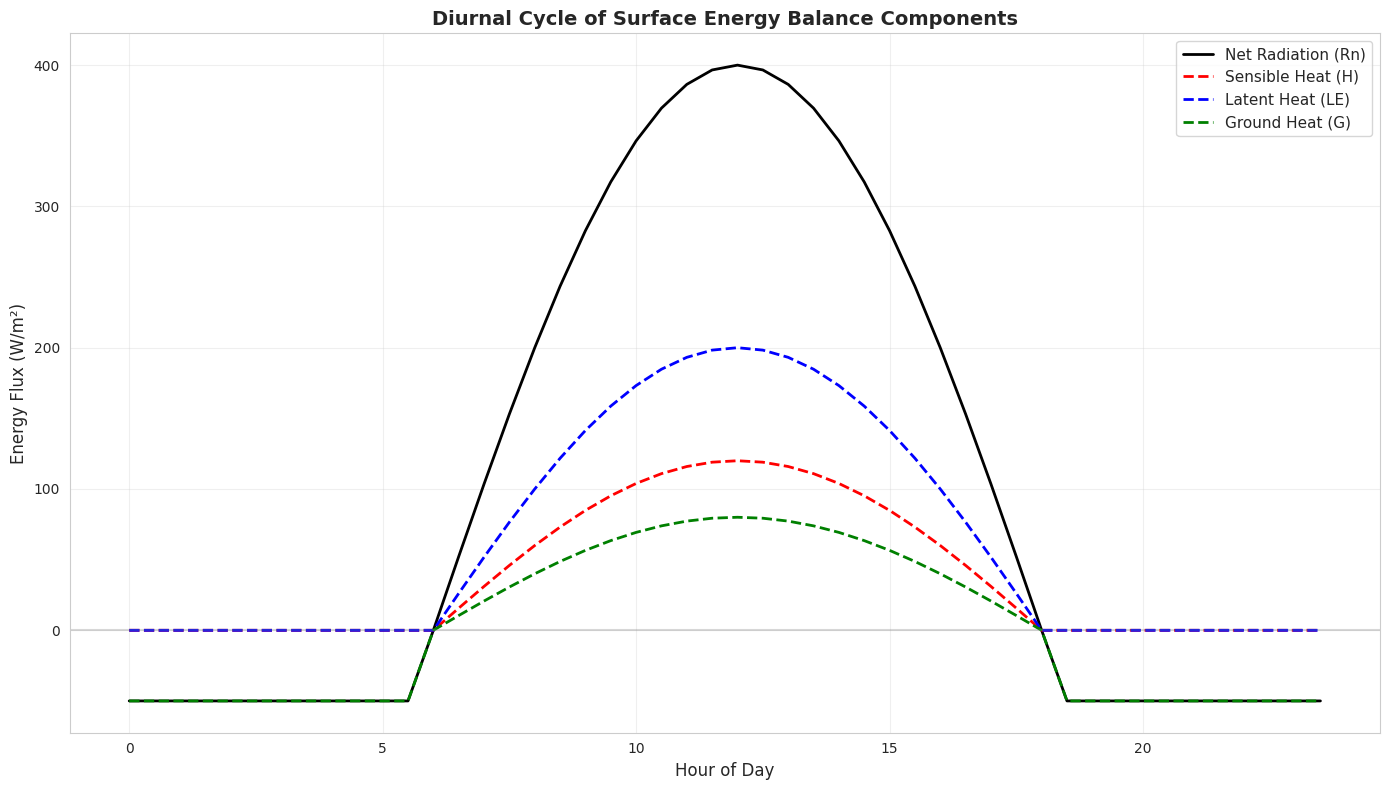
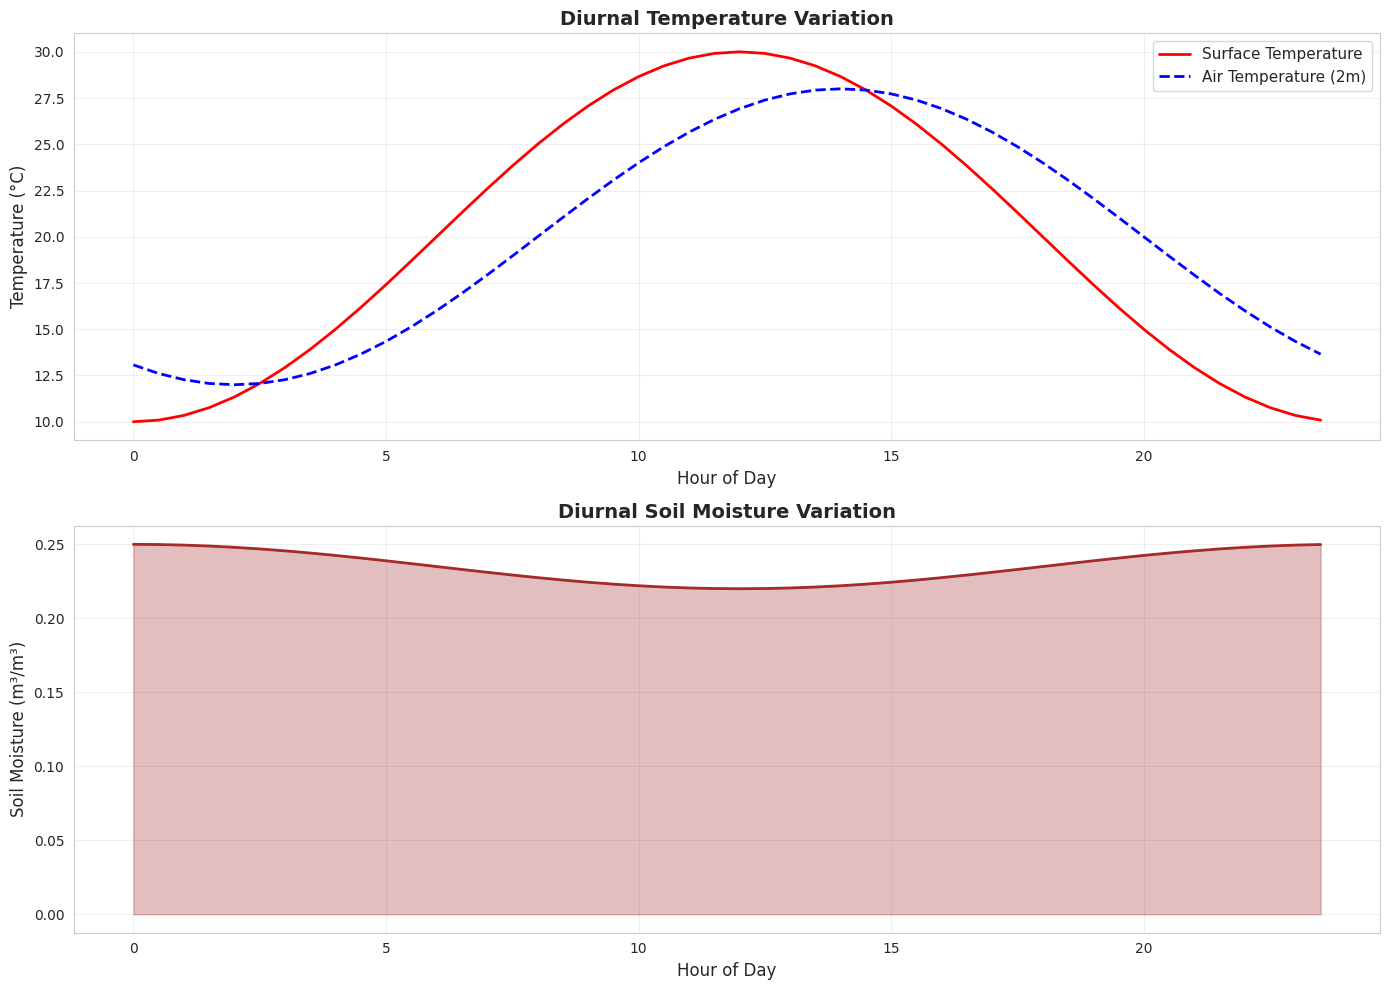
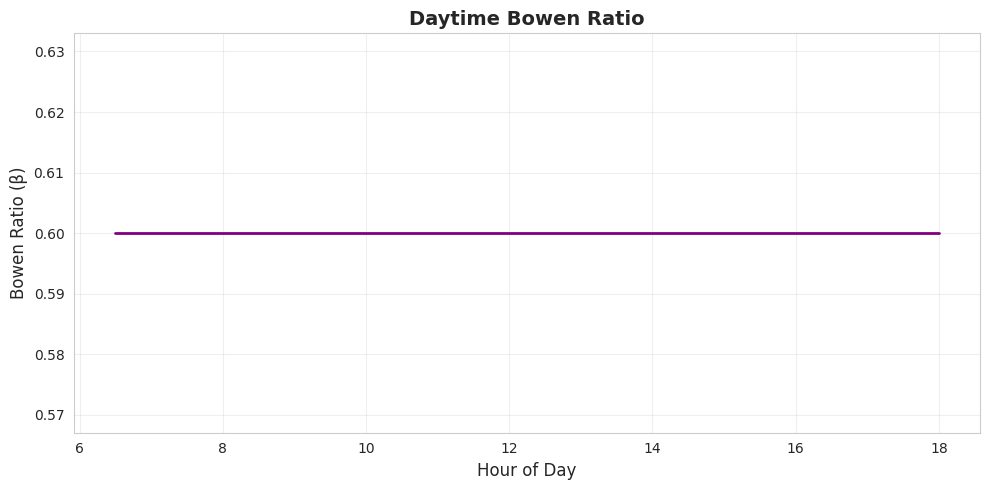

Python code for these plots, in order:
import numpy as np
import pandas as pd
import matplotlib.pyplot as plt
import seaborn as sns
from datetime import datetime, timedelta

# Set plot style
sns.set_style('whitegrid')
plt.rcParams['figure.figsize'] = (12, 6)

print("Libraries imported successfully!")

# Generate sample diurnal cycle data
hours = np.arange(0, 24, 0.5)
solar_constant = 1367  # W/m²

# Simulate net radiation (simplified)
Rn = 400 * np.sin(np.pi * (hours - 6) / 12)
Rn[Rn < 0] = -50  # Nighttime radiation loss

# Simulate sensible heat flux (30% of Rn during day)
H = 0.3 * Rn
H[H < 0] = 0

# Simulate latent heat flux (50% of Rn during day)
LE = 0.5 * Rn
LE[LE < 0] = 0

# Ground heat flux (residual)
G = Rn - H - LE

# Create DataFrame
df = pd.DataFrame({
    'Hour': hours,
    'Net_Radiation': Rn,
    'Sensible_Heat': H,
    'Latent_Heat': LE,
    'Ground_Heat': G
})

print("Sample data created!")
df.head(10)

plt.figure(figsize=(14, 8))

plt.plot(df['Hour'], df['Net_Radiation'], 'k-', linewidth=2, label='Net Radiation (Rn)')
plt.plot(df['Hour'], df['Sensible_Heat'], 'r--', linewidth=2, label='Sensible Heat (H)')
plt.plot(df['Hour'], df['Latent_Heat'], 'b--', linewidth=2, label='Latent Heat (LE)')
plt.plot(df['Hour'], df['Ground_Heat'], 'g--', linewidth=2, label='Ground Heat (G)')

plt.axhline(y=0, color='gray', linestyle='-', alpha=0.3)
plt.xlabel('Hour of Day', fontsize=12)
plt.ylabel('Energy Flux (W/m²)', fontsize=12)
plt.title('Diurnal Cycle of Surface Energy Balance Components', fontsize=14, fontweight='bold')
plt.legend(loc='upper right', fontsize=11)
plt.grid(True, alpha=0.3)
plt.tight_layout()
plt.show()

# Simulate temperature data
T_mean = 20  # Mean temperature (°C)
T_amplitude = 10  # Daily temperature amplitude

surface_temp = T_mean + T_amplitude * np.sin(np.pi * (hours - 6) / 12)
air_temp = T_mean + 0.8 * T_amplitude * np.sin(np.pi * (hours - 8) / 12)

# Simulate soil moisture (decreasing slightly during day due to evaporation)
soil_moisture = 0.25 - 0.03 * (np.sin(np.pi * (hours - 6) / 12) + 1) / 2

# Add to dataframe
df['Surface_Temp'] = surface_temp
df['Air_Temp'] = air_temp
df['Soil_Moisture'] = soil_moisture

print("Temperature and moisture data created!")

fig, (ax1, ax2) = plt.subplots(2, 1, figsize=(14, 10))

# Temperature plot
ax1.plot(df['Hour'], df['Surface_Temp'], 'r-', linewidth=2, label='Surface Temperature')
ax1.plot(df['Hour'], df['Air_Temp'], 'b--', linewidth=2, label='Air Temperature (2m)')
ax1.set_xlabel('Hour of Day', fontsize=12)
ax1.set_ylabel('Temperature (°C)', fontsize=12)
ax1.set_title('Diurnal Temperature Variation', fontsize=14, fontweight='bold')
ax1.legend(loc='upper right', fontsize=11)
ax1.grid(True, alpha=0.3)

# Soil moisture plot
ax2.plot(df['Hour'], df['Soil_Moisture'], 'brown', linewidth=2)
ax2.fill_between(df['Hour'], 0, df['Soil_Moisture'], alpha=0.3, color='brown')
ax2.set_xlabel('Hour of Day', fontsize=12)
ax2.set_ylabel('Soil Moisture (m³/m³)', fontsize=12)
ax2.set_title('Diurnal Soil Moisture Variation', fontsize=14, fontweight='bold')
ax2.grid(True, alpha=0.3)

plt.tight_layout()
plt.show()

# Your code here
df['Closure'] = df['Net_Radiation'] - (df['Sensible_Heat'] + df['Latent_Heat'] + df['Ground_Heat'])

print(f"Mean closure: {df['Closure'].mean():.2f} W/m²")
print(f"Max absolute closure: {df['Closure'].abs().max():.2f} W/m²")

# Your code here
daytime = df[df['Net_Radiation'] > 0].copy()
daytime['Bowen_Ratio'] = daytime['Sensible_Heat'] / daytime['Latent_Heat']

print(f"Mean Bowen ratio (daytime): {daytime['Bowen_Ratio'].mean():.2f}")

plt.figure(figsize=(10, 5))
plt.plot(daytime['Hour'], daytime['Bowen_Ratio'], 'purple', linewidth=2)
plt.xlabel('Hour of Day', fontsize=12)
plt.ylabel('Bowen Ratio (β)', fontsize=12)
plt.title('Daytime Bowen Ratio', fontsize=14, fontweight='bold')
plt.grid(True, alpha=0.3)
plt.tight_layout()
plt.show()